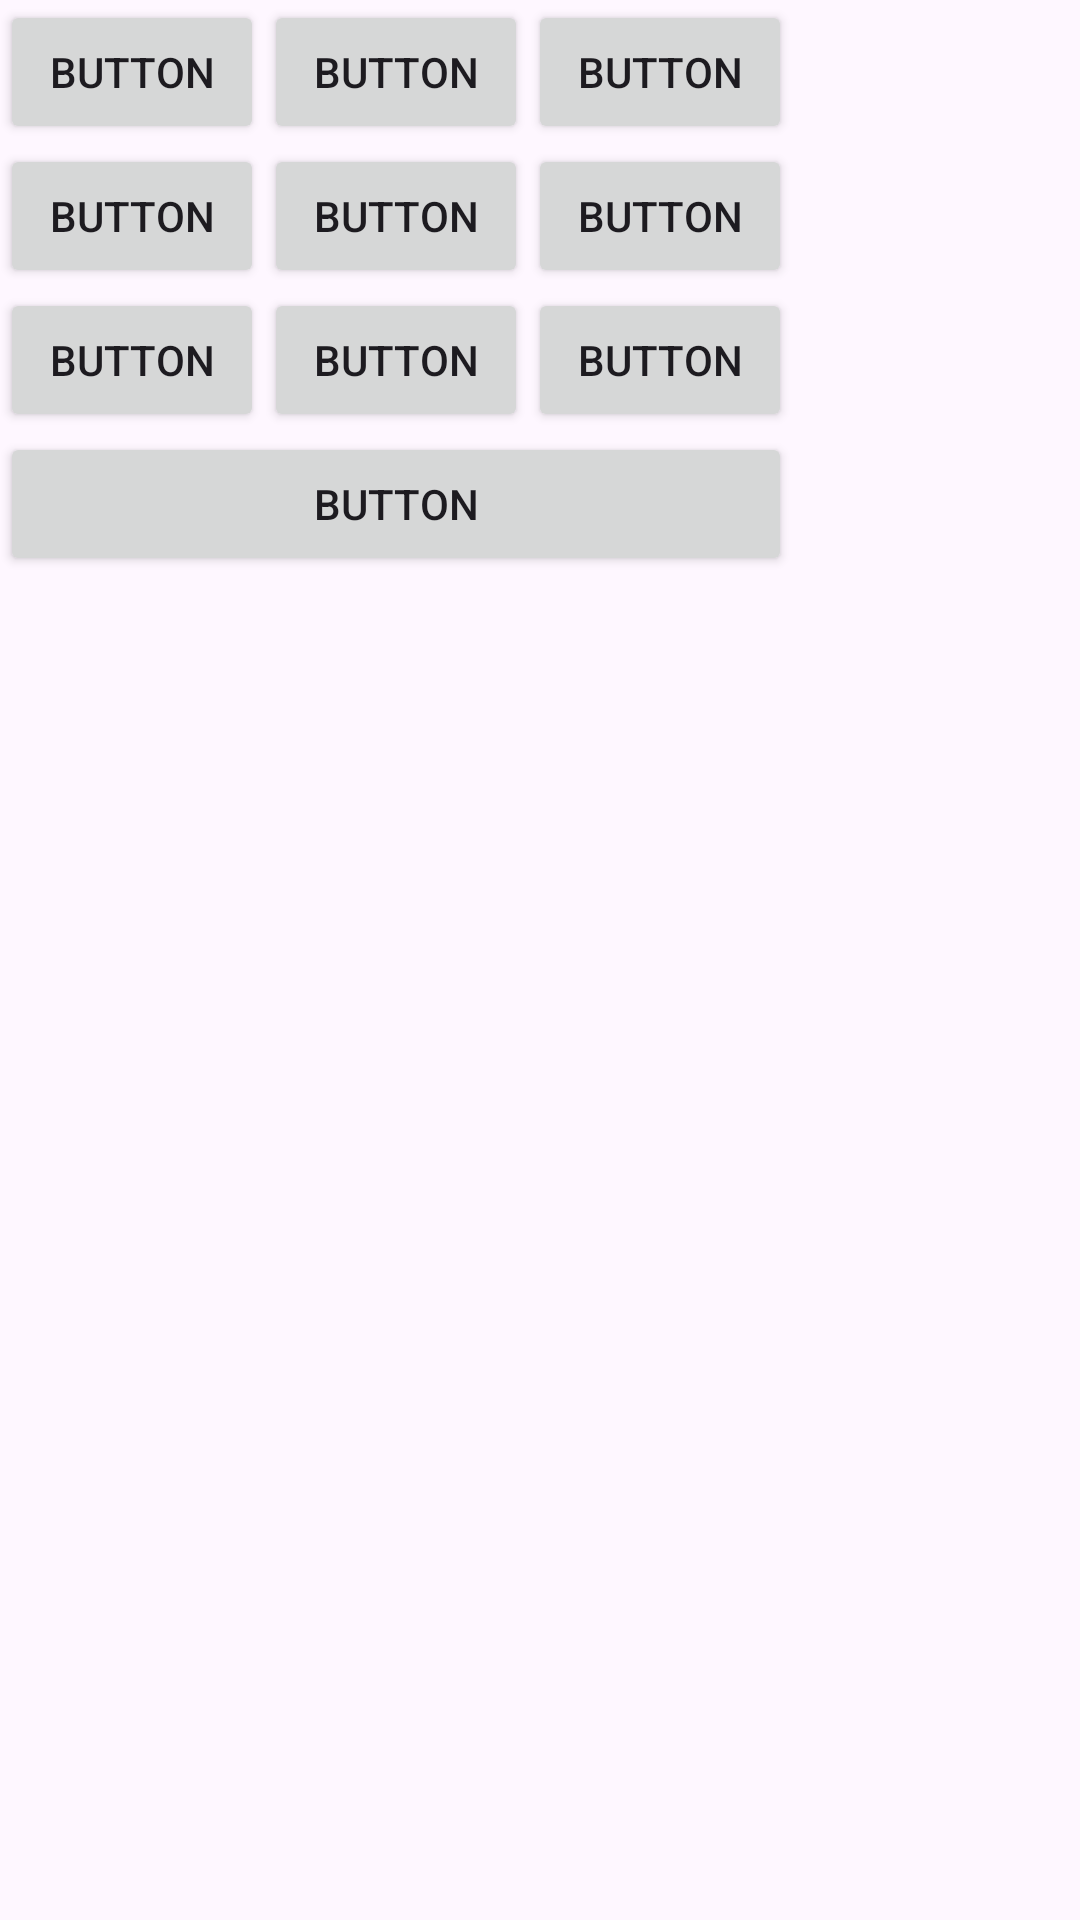

Android layout source for this screen:
<!-- AndroidManifest.xml: application theme Theme.AndroidYa -->
<!-- res/layout/activity_layout_table_layout.xml -->
<?xml version="1.0" encoding="utf-8"?>
<androidx.constraintlayout.widget.ConstraintLayout xmlns:android="http://schemas.android.com/apk/res/android"
    xmlns:app="http://schemas.android.com/apk/res-auto"
    xmlns:tools="http://schemas.android.com/tools"
    android:id="@+id/main"
    android:layout_width="wrap_content"
    android:layout_height="wrap_content"
    tools:context=".LayoutTableLayout">

    <TableLayout
        android:layout_width="wrap_content"
        android:layout_height="wrap_content"
        tools:layout_editor_absoluteX="-2dp"
        tools:layout_editor_absoluteY="-2dp">

        <TableRow
            android:layout_width="wrap_content"
            android:layout_height="wrap_content">

            <Button
                android:id="@+id/button32"
                android:layout_width="wrap_content"
                android:layout_height="wrap_content"
                android:layout_weight="1"
                android:text="Button" />

            <Button
                android:id="@+id/button33"
                android:layout_width="wrap_content"
                android:layout_height="wrap_content"
                android:layout_weight="1"
                android:text="Button" />

            <Button
                android:id="@+id/button31"
                android:layout_width="wrap_content"
                android:layout_height="wrap_content"
                android:layout_weight="1"
                android:text="Button" />
        </TableRow>

        <TableRow
            android:layout_width="wrap_content"
            android:layout_height="wrap_content">

            <Button
                android:id="@+id/button32"
                android:layout_width="wrap_content"
                android:layout_height="wrap_content"
                android:text="Button" />

            <Button
                android:id="@+id/button33"
                android:layout_width="wrap_content"
                android:layout_height="wrap_content"
                android:text="Button" />

            <Button
                android:id="@+id/button31"
                android:layout_width="wrap_content"
                android:layout_height="wrap_content"
                android:text="Button" />
        </TableRow>

        <TableRow
            android:layout_width="wrap_content"
            android:layout_height="wrap_content">

            <Button
                android:id="@+id/button32"
                android:layout_width="wrap_content"
                android:layout_height="wrap_content"
                android:text="Button" />

            <Button
                android:id="@+id/button33"
                android:layout_width="wrap_content"
                android:layout_height="wrap_content"
                android:text="Button" />

            <Button
                android:id="@+id/button31"
                android:layout_width="wrap_content"
                android:layout_height="wrap_content"
                android:text="Button" />
        </TableRow>

        <TableRow
            android:layout_width="wrap_content"
            android:layout_height="wrap_content">

            <Button
                android:id="@+id/button32"
                android:layout_width="wrap_content"
                android:layout_height="wrap_content"
                android:layout_span="3"
                android:layout_weight="1"
                android:text="Button" />

        </TableRow>
    </TableLayout>
</androidx.constraintlayout.widget.ConstraintLayout>
<!-- resources referenced by this layout -->
<resources>
  <style name="Theme.AndroidYa" parent="Base.Theme.AndroidYa" />
  <style name="Base.Theme.AndroidYa" parent="Theme.Material3.DayNight.NoActionBar">
          
          
      </style>
</resources>
